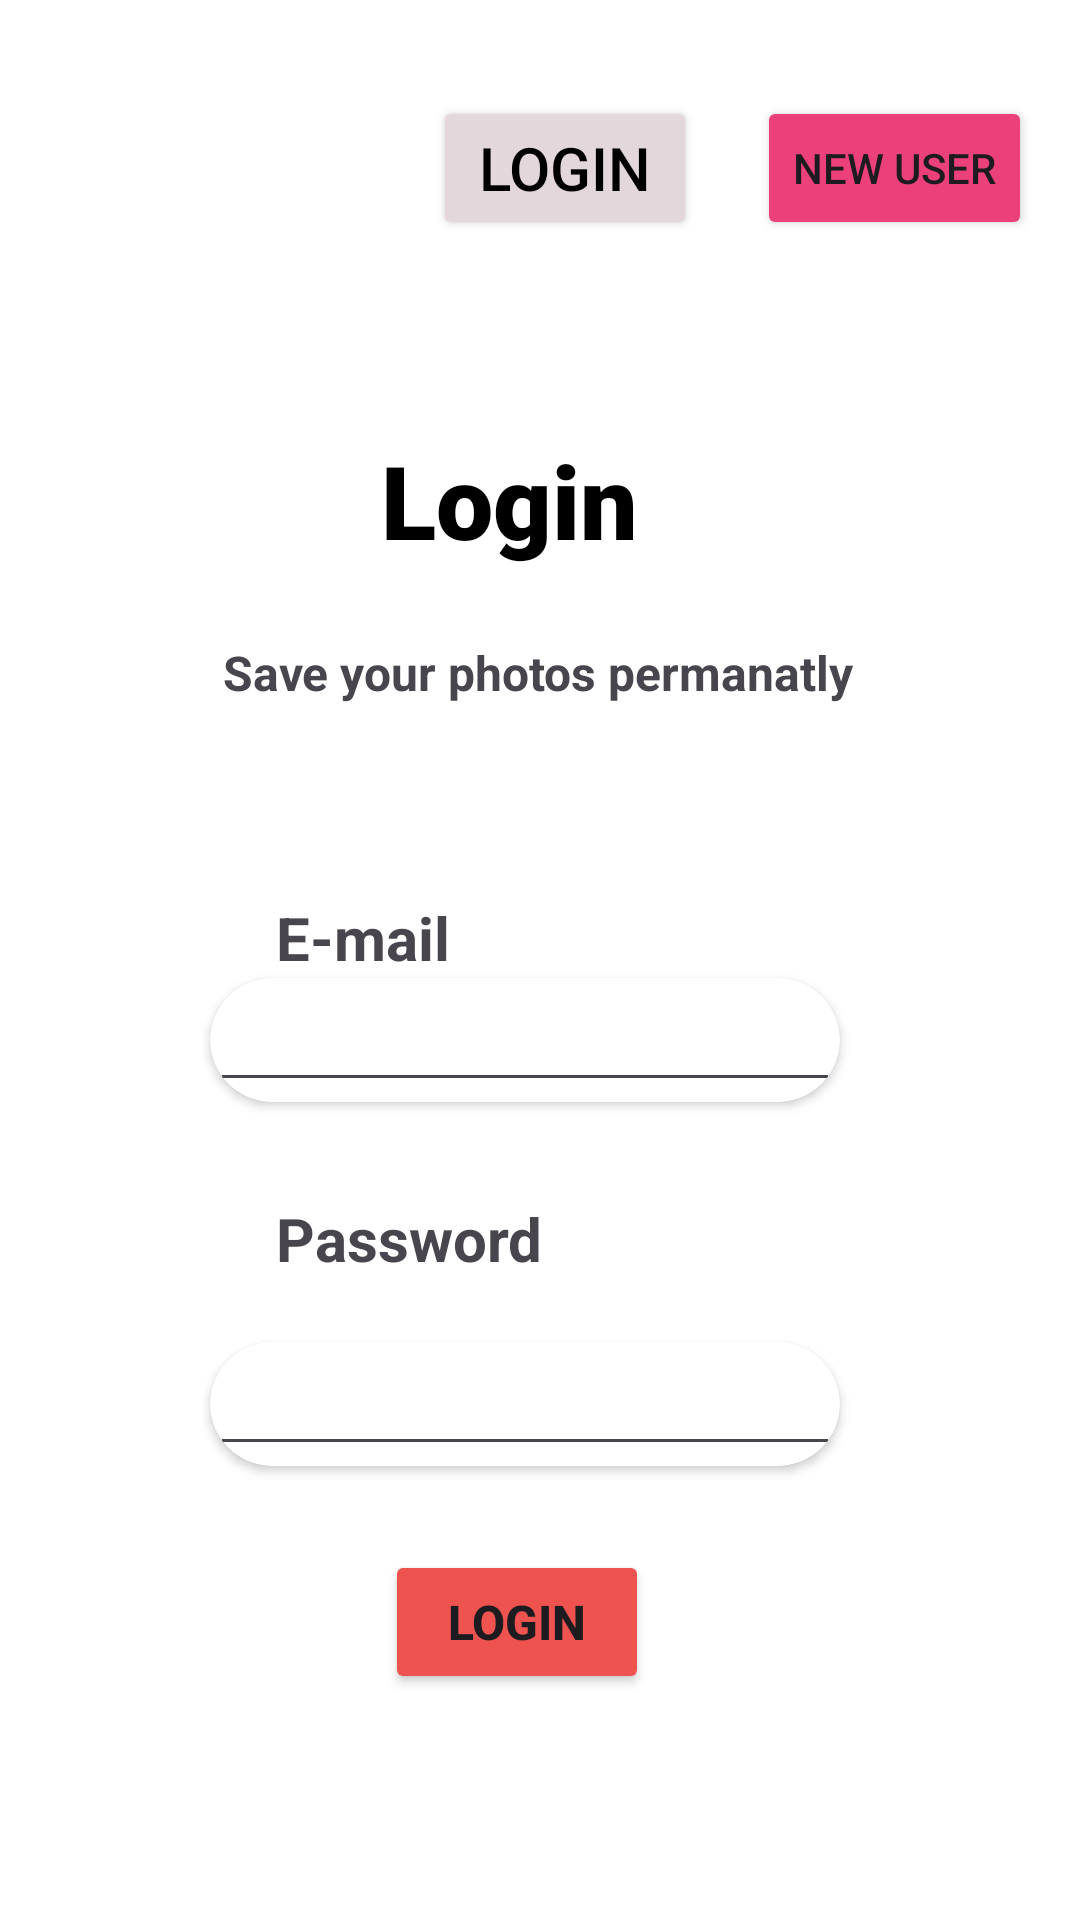

Produce the Android XML layout that renders to this screen, including the resource entries it uses.
<!-- AndroidManifest.xml: application theme Theme.MPhoto -->
<!-- res/layout/activity_login.xml -->
<androidx.constraintlayout.widget.ConstraintLayout xmlns:android="http://schemas.android.com/apk/res/android"
    xmlns:app="http://schemas.android.com/apk/res-auto"
    xmlns:tools="http://schemas.android.com/tools"
    android:layout_width="match_parent"
    android:layout_height="match_parent"
    android:orientation="vertical"
    android:background="@color/white"
    tools:context=".Activity.LoginActivity">


    <Button
        android:id="@+id/btnsignintop"
        android:layout_width="wrap_content"
        android:layout_height="wrap_content"
        android:layout_marginEnd="20dp"
        android:backgroundTint="#E4D7DB"
        android:text="@string/login"
        android:textSize="20sp"
        android:textColor="@color/black"
        app:layout_constraintBottom_toBottomOf="@+id/signintoplogin"
        app:layout_constraintEnd_toStartOf="@+id/signintoplogin" />

    <Button
        android:id="@+id/signintoplogin"
        android:layout_width="wrap_content"
        android:layout_height="wrap_content"
        android:layout_marginTop="32dp"
        android:layout_marginEnd="16dp"
        android:backgroundTint="#EC407A"
        android:text="@string/new_user"
        app:layout_constraintEnd_toEndOf="parent"
        app:layout_constraintTop_toTopOf="parent" />

    <TextView
        android:id="@+id/textView"
        android:layout_width="wrap_content"
        android:layout_height="wrap_content"
        android:layout_marginTop="144dp"
        android:fontFamily="sans-serif-black"
        android:text="@string/ff"
        android:textColor="@color/black"
        android:textSize="34sp"
        android:textStyle="bold"
        app:layout_constraintEnd_toEndOf="parent"
        app:layout_constraintHorizontal_bias="0.463"
        app:layout_constraintStart_toStartOf="parent"
        app:layout_constraintTop_toTopOf="parent" />

    <TextView
        android:id="@+id/textView2"
        android:layout_width="wrap_content"
        android:layout_height="wrap_content"
        android:layout_marginTop="24dp"
        android:text="@string/save_your_photos_permanatly"
        android:textSize="16sp"
        android:textStyle="bold"
        app:layout_constraintEnd_toEndOf="parent"
        app:layout_constraintHorizontal_bias="0.497"
        app:layout_constraintStart_toStartOf="parent"
        app:layout_constraintTop_toBottomOf="@+id/textView" />


    <TextView
        android:id="@+id/textView4"
        android:layout_width="wrap_content"
        android:layout_height="wrap_content"
        android:layout_marginStart="92dp"
        android:layout_marginTop="64dp"
        android:text="@string/e_mail"
        android:textSize="20sp"
        android:textStyle="bold"
        app:layout_constraintStart_toStartOf="parent"
        app:layout_constraintTop_toBottomOf="@+id/textView2" />


    <androidx.cardview.widget.CardView
        android:id="@+id/cardView2"
        android:layout_width="wrap_content"
        android:layout_height="wrap_content"
        android:elevation="5dp"
        android:layout_marginStart="70dp"
        app:cardCornerRadius="45dp"
        app:layout_constraintStart_toStartOf="parent"
        app:layout_constraintTop_toBottomOf="@+id/textView4">

        <LinearLayout
            android:layout_width="match_parent"
            android:layout_height="wrap_content"
            android:orientation="horizontal">

            <EditText
                android:id="@+id/edtemaillogin"
                android:layout_width="match_parent"
                android:layout_height="wrap_content"
                android:ems="10"
                android:inputType="textEmailAddress"
                app:layout_constraintStart_toStartOf="parent"
                app:layout_constraintTop_toBottomOf="@+id/textView4" />


        </LinearLayout>
    </androidx.cardview.widget.CardView>


    <TextView
        android:id="@+id/textView5"
        android:layout_width="wrap_content"
        android:layout_height="wrap_content"
        android:layout_marginTop="32dp"
        android:text="@string/password"
        android:textSize="20sp"
        android:textStyle="bold"
        app:layout_constraintStart_toStartOf="@+id/textView4"
        app:layout_constraintTop_toBottomOf="@+id/cardView2" />



    <androidx.cardview.widget.CardView
        android:id="@+id/cardView3"
        android:layout_width="wrap_content"
        android:layout_height="wrap_content"
        android:layout_marginTop="80dp"
        app:cardCornerRadius="45dp"
        app:layout_constraintStart_toStartOf="@+id/cardView2"
        app:layout_constraintTop_toBottomOf="@+id/cardView2">

        <LinearLayout
            android:layout_width="match_parent"
            android:layout_height="match_parent"
            android:orientation="horizontal">

            <EditText
                android:id="@+id/edtpaswordlogin"
                android:layout_width="wrap_content"
                android:layout_height="wrap_content"
                android:layout_weight="1"
                android:ems="10"
                android:inputType="textPassword" />


            <ImageView
                android:id="@+id/imageView5"
                android:layout_width="40dp"
                android:layout_height="40dp"
                android:layout_weight="1"
                android:visibility="gone"
                android:src="@drawable/cross" />

            <ImageView
                android:id="@+id/imageView4"
                android:layout_width="40dp"
                android:layout_height="40dp"
                android:layout_weight="1"
                android:visibility="gone"
                android:src="@drawable/okphoto" />


        </LinearLayout>
    </androidx.cardview.widget.CardView>


    <Button
        android:id="@+id/btnloginbt"
        android:layout_width="wrap_content"
        android:layout_height="wrap_content"
        android:layout_marginTop="28dp"
        android:backgroundTint="#EF5350"
        android:text="@string/gbgf"
        android:textSize="16sp"
        android:textStyle="bold"
        app:layout_constraintEnd_toEndOf="parent"
        app:layout_constraintHorizontal_bias="0.288"
        app:layout_constraintStart_toStartOf="@+id/cardView3"
        app:layout_constraintTop_toBottomOf="@+id/cardView3" />




</androidx.constraintlayout.widget.ConstraintLayout>
<!-- resources referenced by this layout -->
<resources>
  <!-- drawable cross: png bitmap (drawable, 1725 bytes) -->
  <!-- drawable okphoto: png bitmap (drawable, 1705 bytes) -->
  <string name="e_mail">E-mail</string>
  <string name="ff">Login</string>
  <string name="gbgf">Login</string>
  <string name="login">Login</string>
  <string name="new_user">New User</string>
  <string name="password">Password</string>
  <string name="save_your_photos_permanatly">Save your photos permanatly</string>
  <style name="Theme.MPhoto" parent="Base.Theme.MPhoto" />
  <style name="Base.Theme.MPhoto" parent="Theme.Material3.DayNight.NoActionBar">
          
          
      </style>
  <!-- not gathered from this repository: default colours our renderer supplied (Android Studio template values) -->
  <color name="black">#FF000000</color>
  <color name="white">#FFFFFFFF</color>
</resources>
